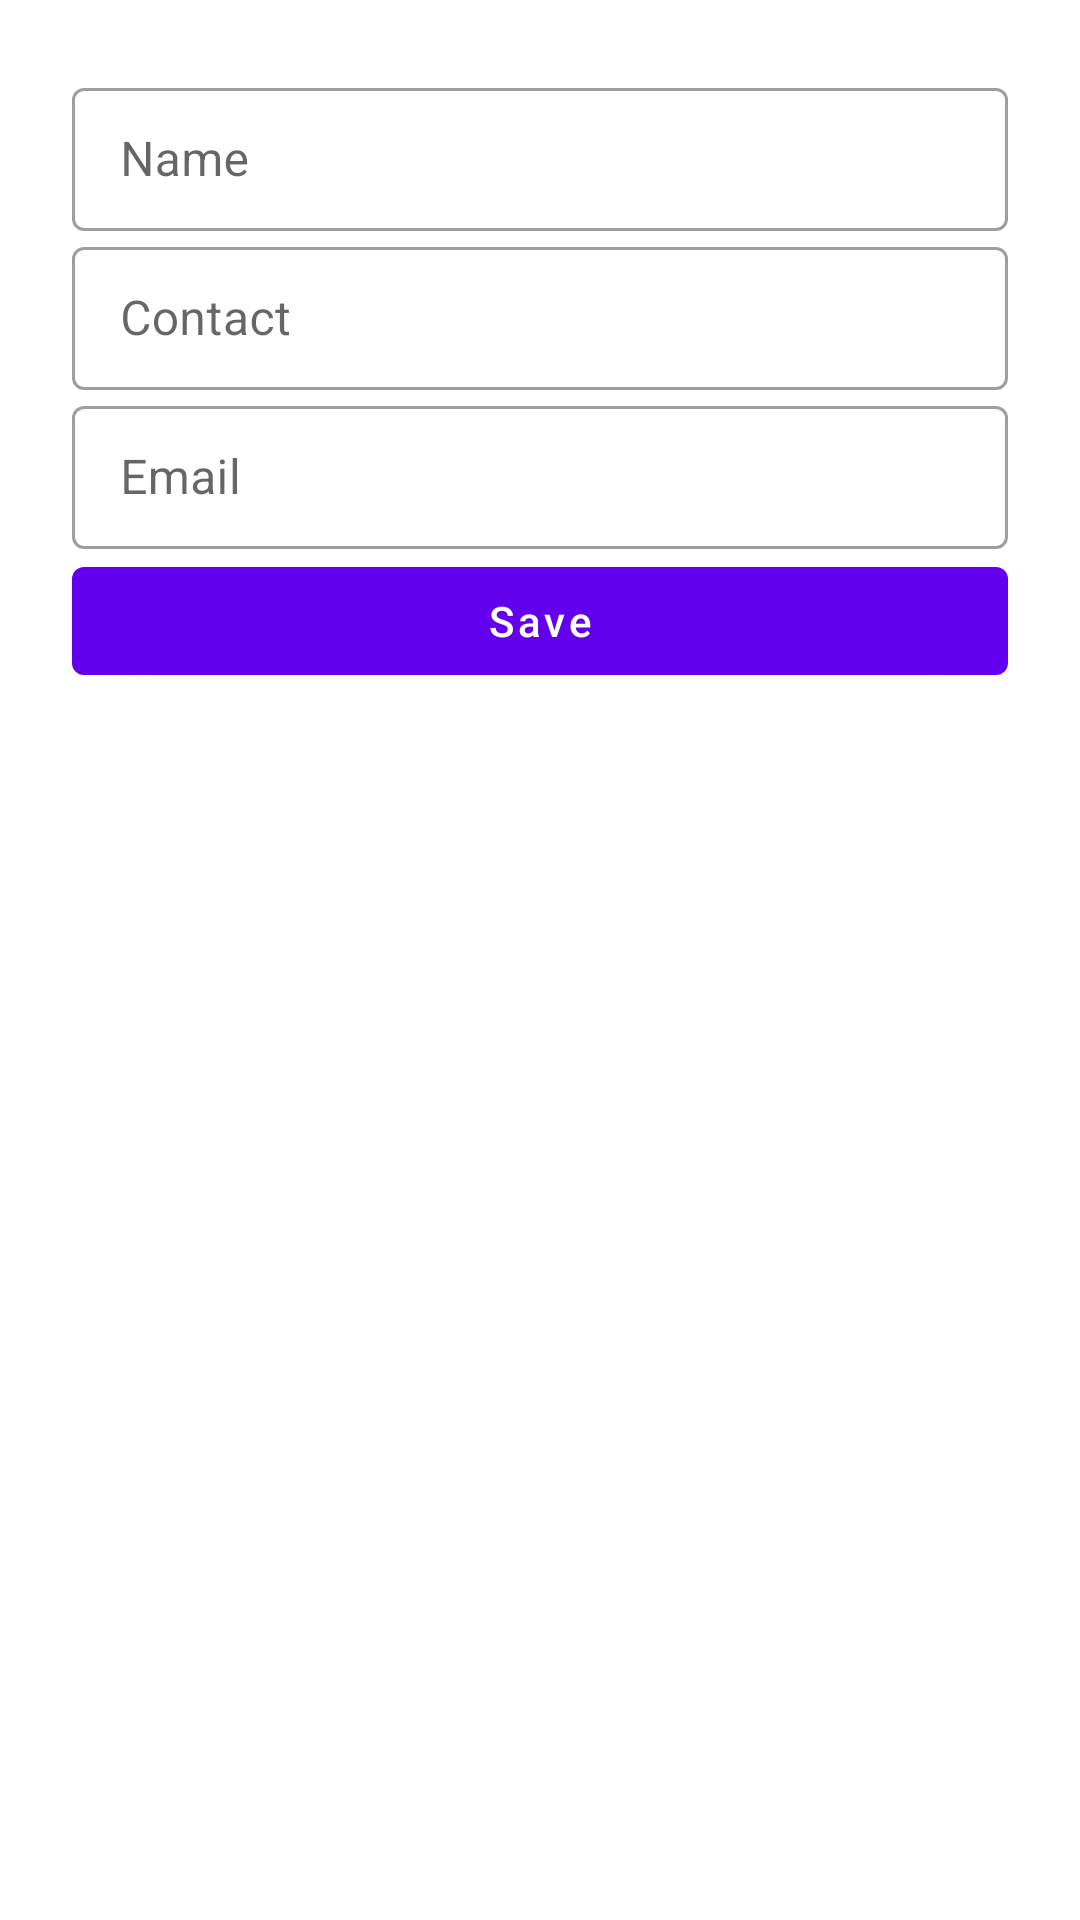

The Android layout XML behind this screen, and the referenced resources:
<!-- AndroidManifest.xml: application theme Theme.Room -->
<!-- res/layout/activity_main.xml -->
<?xml version="1.0" encoding="utf-8"?>

<LinearLayout xmlns:android="http://schemas.android.com/apk/res/android"
    xmlns:tools="http://schemas.android.com/tools"
    android:layout_width="match_parent"
    android:layout_height="match_parent"
    android:orientation="vertical"
    android:padding="24dp"
    tools:context=".MainActivity">

    <com.google.android.material.textfield.TextInputLayout
        style="@style/Widget.MaterialComponents.TextInputLayout.OutlinedBox.Dense"
        android:layout_width="match_parent"
        android:layout_height="wrap_content">

        <com.google.android.material.textfield.TextInputEditText
            android:id="@+id/etName"
            android:layout_width="match_parent"
            android:layout_height="wrap_content"
            android:hint="@string/name"
            android:inputType="textPersonName" />
    </com.google.android.material.textfield.TextInputLayout>

    <com.google.android.material.textfield.TextInputLayout
        style="@style/Widget.MaterialComponents.TextInputLayout.OutlinedBox.Dense"
        android:layout_width="match_parent"
        android:layout_height="wrap_content">

        <com.google.android.material.textfield.TextInputEditText
            android:id="@+id/etContact"
            android:layout_width="match_parent"
            android:layout_height="wrap_content"
            android:hint="@string/contact"
            android:inputType="number" />
    </com.google.android.material.textfield.TextInputLayout>

    <com.google.android.material.textfield.TextInputLayout
        style="@style/Widget.MaterialComponents.TextInputLayout.OutlinedBox.Dense"
        android:layout_width="match_parent"
        android:layout_height="wrap_content">

        <com.google.android.material.textfield.TextInputEditText
            android:id="@+id/etEmail"
            android:layout_width="match_parent"
            android:layout_height="wrap_content"
            android:hint="@string/email"
            android:inputType="textEmailAddress" />
    </com.google.android.material.textfield.TextInputLayout>

    <com.google.android.material.button.MaterialButton
        android:id="@+id/btnSave"
        android:layout_width="match_parent"
        android:layout_height="wrap_content"
        android:text="@string/save"
        android:textAllCaps="false" />

    <androidx.recyclerview.widget.RecyclerView
        android:id="@+id/list"
        android:layout_width="match_parent"
        android:layout_height="wrap_content"
        tools:listitem="@layout/recycle_item" />
</LinearLayout>
<!-- res/layout/recycle_item.xml (included above) -->
<?xml version="1.0" encoding="utf-8"?>

<androidx.cardview.widget.CardView xmlns:android="http://schemas.android.com/apk/res/android"
    xmlns:app="http://schemas.android.com/apk/res-auto"
    android:layout_width="match_parent"
    android:layout_height="wrap_content"
    android:id="@+id/card"
    app:cardCornerRadius="5dp"
    app:cardUseCompatPadding="true">

    <RelativeLayout
        android:layout_width="match_parent"
        android:layout_height="wrap_content"
        android:padding="12dp">

        <TextView
            android:id="@+id/tvName"
            style="@style/TextAppearance.AppCompat.Large"
            android:layout_width="match_parent"
            android:layout_height="wrap_content"
            android:layout_alignParentTop="true"
            android:text="@string/name" />

        <TextView
            android:id="@+id/tvContact"
            style="@style/TextAppearance.AppCompat.Medium"
            android:layout_width="wrap_content"
            android:layout_height="wrap_content"
            android:layout_below="@id/tvName"
            android:layout_marginTop="16dp"
            android:text="@string/contact" />

        <TextView
            android:id="@+id/tvEmail"
            style="@style/TextAppearance.AppCompat.Small"
            android:layout_width="wrap_content"
            android:layout_height="wrap_content"
            android:layout_below="@id/tvContact"
            android:layout_marginTop="16dp"
            android:text="@string/contact" />

        <TextView
            android:id="@+id/tvId"
            style="@style/TextAppearance.AppCompat.Small"
            android:layout_width="wrap_content"
            android:layout_height="wrap_content"
            android:layout_alignEnd="@id/tvName"
            android:layout_below="@id/tvContact"
            android:layout_marginTop="16dp"
            android:text="@string/id" />
    </RelativeLayout>
</androidx.cardview.widget.CardView>
<!-- resources referenced by this layout -->
<resources>
  <string name="contact">Contact</string>
  <string name="email">Email</string>
  <string name="id">Id</string>
  <string name="name">Name</string>
  <string name="save">Save</string>
  <style name="Theme.Room" parent="Theme.MaterialComponents.DayNight.NoActionBar">
          
          <item name="colorPrimary">@color/purple_500</item>
          <item name="colorPrimaryVariant">@color/purple_700</item>
          <item name="colorOnPrimary">@color/white</item>
          
          <item name="colorSecondary">@color/teal_200</item>
          <item name="colorSecondaryVariant">@color/teal_700</item>
          <item name="colorOnSecondary">@color/black</item>
          
          <item name="android:statusBarColor" tools:targetApi="l">?attr/colorPrimaryVariant</item>
          
      </style>
  <!-- not gathered from this repository: default colours our renderer supplied (Android Studio template values) -->
  <color name="purple_500">#FF6200EE</color>
  <color name="purple_700">#FF3700B3</color>
  <color name="teal_200">#FF03DAC5</color>
  <color name="teal_700">#FF018786</color>
  <color name="black">#FF000000</color>
  <color name="white">#FFFFFFFF</color>
</resources>
